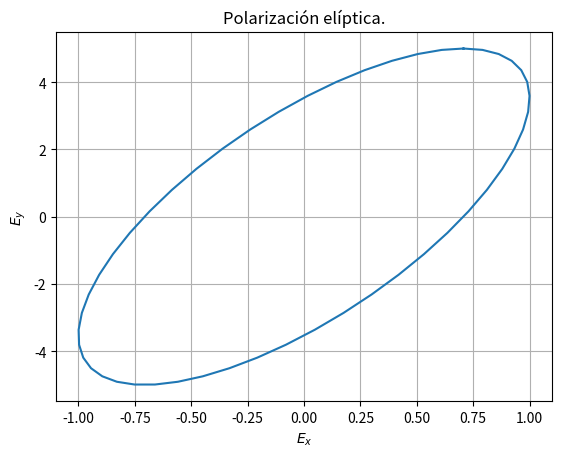

The matplotlib source for this figure:
import numpy as np
import matplotlib.pyplot as plt

"Se definen amplitudes de E0"
E_0x = 1
E_0y = 5
"Se definen las fases tal que el desfase sea pi/4"
phi_x = np.pi/4
phi_y = 0
"Se define un vector de ángulo variable de 0 a 2 pi"
phi = np.linspace(0 , 2*np.pi)
"Guarda arreglos de las componentes para diferentes ángulos"
E_x = np.real(E_0x*np.exp(1j*(phi_x+phi)))
E_y = np.real(E_0y*np.exp(1j*(phi_y+phi)))

"Grafica la parte física de la onda"
plt.plot(E_x,E_y)
plt.grid(True)
plt.xlabel('$E_{x}$')
plt.ylabel('$E_{y}$')
plt.title('Polarización elíptica.')
plt.show()
